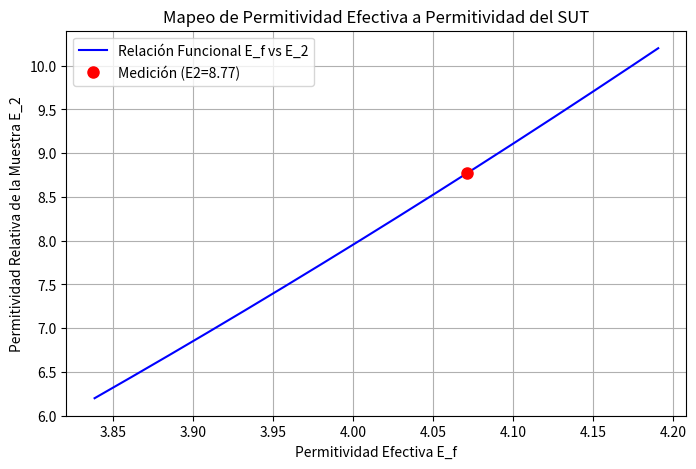

This chart was generated by the following Python code:
import numpy as np
import pandas as pd
import matplotlib.pyplot as plt
from scipy.integrate import quad

# ====================================================================
# I. CONSTANTES Y PARÁMETROS (AJUSTAR AQUÍ)
# ====================================================================

EPSILON_0 = 8.854e-12
INF_SIMULADO = 100.0

E_1_MRR = 4.3
H_MRR = 0.00156
W_LINE = 0.0026

S_SUT = 0.00055
E_2_REF = 7.2

F_0_MEASURED = 1.036478e9   # Resonancia SIN SUT (descargada) en Hz
F_1_MEASURED = 0.921864e9   # Resonancia CON SUT (cargada) en Hz

# ====================================================================
# II. IMPLEMENTACIÓN DEL MÉTODO VARIACIONAL
# ====================================================================

def calculate_h_beta(beta, t=0):
    return 1.0

def calculate_g_beta(beta, E1, E2, E3, H, S, D):
    beta_abs = abs(beta)

    h_coth = 1.0 / np.tanh(beta_abs * H) if H < INF_SIMULADO else 1.0
    s_coth = 1.0 / np.tanh(beta_abs * S) if S < INF_SIMULADO else 1.0
    d_coth = 1.0 / np.tanh(beta_abs * D) if D < INF_SIMULADO else 1.0

    Num = E3 * d_coth + E2 * s_coth
    Den = beta_abs * (E3 * d_coth * (E1 * h_coth + E2 * s_coth) + E2 * (E2 + E1 * h_coth * s_coth))

    return Num / Den

def calculate_f_beta_sq(beta, w):
    u = beta * w / 2.0
    term1 = (8/5) * (np.sin(u) / u) if u != 0 else 8/5

    if u != 0:
        term2_u = u
    else:
        term2_u = 1.0e-12

    term2 = (12.0 / 5.0) / (term2_u**2) * (np.cos(u) - (2.0 * np.sin(u) / term2_u) + (np.sin(u/2) / (u/2))**2)

    return (term1 + term2)**2

def capacitance_integrand(beta, E1, E2, E3, H, S, D, w):
    f_sq = calculate_f_beta_sq(beta, w)
    g_val = calculate_g_beta(beta, E1, E2, E3, H, S, D)
    h_val = calculate_h_beta(beta)

    return f_sq * g_val * h_val

def calculate_capacitance(E1, E2, E3, H, S, D, w):
    """Calcula la Capacitancia C usando la integración numérica (Ec. 2), ajustada para estabilidad."""

    # -------------------------------------------------------------------
    # AJUSTES DE ESTABILIDAD NUMÉRICA:
    # 1. INTEGRATION_LIMIT: Límite superior finito en lugar de np.inf.
    # 2. MAX_ITERATIONS: Aumenta las subdivisiones de integración para mejor convergencia.
    # Si sigue fallando, prueba con 20000 y 200.
    # -------------------------------------------------------------------
    INTEGRATION_LIMIT = 20000
    MAX_ITERATIONS = 200

    # La integral es simétrica, integramos de 0 a INTEGRATION_LIMIT y multiplicamos por 2
    integral_result, error = quad(
        capacitance_integrand, 0, INTEGRATION_LIMIT,
        args=(E1, E2, E3, H, S, D, w),
        limit=MAX_ITERATIONS
    )

    # Ec. 2: 1/C = (1 / (pi * Q^2 * E0)) * Integral
    C = (np.pi * EPSILON_0) / (2.0 * integral_result)

    # Manejo de error: Si la integral es demasiado pequeña o grande, el resultado es dudoso.
    if error > 1e-4:
        print(f"ADVERTENCIA: La integral tuvo un alto error estimado: {error:.2e}")

    return C

# ====================================================================
# III. ALGORITMO (FIGURA 6)
# ====================================================================

def step1_2_calculate_c0_c1():
    C0 = calculate_capacitance(
        E1=1, E2=1, E3=1,
        H=H_MRR, S=INF_SIMULADO, D=INF_SIMULADO,
        w=W_LINE
    )

    C1 = calculate_capacitance(
        E1=E_1_MRR, E2=1, E3=1,
        H=H_MRR, S=INF_SIMULADO, D=INF_SIMULADO,
        w=W_LINE
    )

    return C0, C1

def step3_4_calculate_eff_perms(C0, C1, F0, F1):
    E_f0 = C1 / C0
    E_f1 = E_f0 * (F0 / F1)**2
    return E_f0, E_f1

def step5_map_e_f_to_e_2(C0, E_f1):
    """
    Mapea la permitividad efectiva medida (E_f1) a la permitividad del SUT (E_2).

    Ajuste: Se reduce el rango de mapeo (np.linspace) para forzar mayor precisión
    cerca del valor de referencia E_2_REF=2.3.
    """

    # Rango original: np.linspace(1.0, 10.0, 100)
    # Nuevo Rango Centrado en E_2_REF=2.3
    #E_2_REF = 2.3  # Usamos el valor de referencia de tu prueba de Teflon
    e2_vector = np.linspace(E_2_REF - 1.0, E_2_REF + 3.0, 500) # Rango más fino y centrado

    ef_vector = []

    for E2_test in e2_vector:
        C_sut = calculate_capacitance(
            E1=E_1_MRR, E2=E2_test, E3=1.0,
            H=H_MRR, S=S_SUT, D=INF_SIMULADO,
            w=W_LINE
        )
        E_f_test = C_sut / C0
        ef_vector.append(E_f_test)

    ef_vector = np.array(ef_vector)

    # Buscar E_2_calculated por interpolación inversa
    # Usamos interp para encontrar qué valor de e2_vector corresponde a E_f1
    # Aseguramos que los vectores estén ordenados para la interpolación
    idx = np.argsort(ef_vector)
    E_2_calculated = np.interp(E_f1, ef_vector[idx], e2_vector[idx])

    return E_2_calculated, e2_vector, ef_vector

# ====================================================================
# IV. FUNCIÓN PRINCIPAL Y COMPARACIÓN
# ====================================================================

def run_analysis():
    print("--- ANÁLISIS DE PERMITIVIDAD CON MRR ---")
    print(f"Parámetros MRR: E1={E_1_MRR}, H={H_MRR*1e3:.2f} mm, W={W_LINE*1e3:.2f} mm")
    print(f"Parámetros SUT: S={S_SUT*1e3:.2f} mm, E2_Ref={E_2_REF}")
    print(f"Frecuencias: F0={F_0_MEASURED/1e6:.2f} MHz, F1={F_1_MEASURED/1e6:.2f} MHz")
    print("-" * 55)

    C0, C1 = step1_2_calculate_c0_c1()

    E_f0, E_f1 = step3_4_calculate_eff_perms(C0, C1, F_0_MEASURED, F_1_MEASURED)

    print(f"Permitividad Efectiva Descargada (E_f0): {E_f0:.4f}")
    print(f"Permitividad Efectiva Cargada (E_f1): {E_f1:.4f}")
    print("-" * 55)

    E_2_calculated, e2_vector, ef_vector = step5_map_e_f_to_e_2(C0, E_f1)

    error_abs = abs(E_2_calculated - E_2_REF)
    error_percent = (error_abs / E_2_REF) * 100

    print(f"Valor E2 de Referencia (Teórico): {E_2_REF:.4f}")
    print(f"Valor E2 Calculado (por el script): {E_2_calculated:.4f}")
    print(f"Desviación Absoluta: {error_abs:.4f}")
    print(f"Error Porcentual: {error_percent:.2f}%")

    plt.figure(figsize=(8, 5))
    plt.plot(ef_vector, e2_vector, 'b-', label='Relación Funcional E_f vs E_2')

    plt.plot(E_f1, E_2_calculated, 'ro', markersize=8, label=f'Medición (E2={E_2_calculated:.2f})')

    plt.xlabel('Permitividad Efectiva E_f')
    plt.ylabel('Permitividad Relativa de la Muestra E_2')
    plt.title('Mapeo de Permitividad Efectiva a Permitividad del SUT')
    plt.grid(True)
    plt.legend()
    plt.show()

if __name__ == "__main__":
    run_analysis()